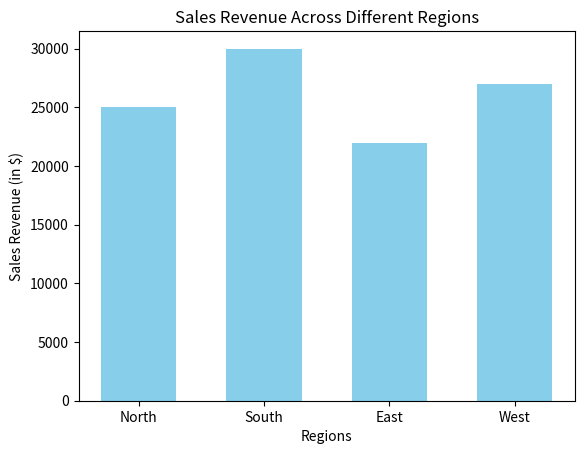

Here is the Python script that generated this plot:

import matplotlib.pyplot as plt
import numpy as np

regions = ['North', 'South', 'East', 'West']
sales_revenue = [25000, 30000, 22000, 27000]

plt.bar(regions, sales_revenue, color='skyblue', width=0.6)
plt.title("Sales Revenue Across Different Regions")
plt.xlabel("Regions")
plt.ylabel("Sales Revenue (in $)")
plt.show()
